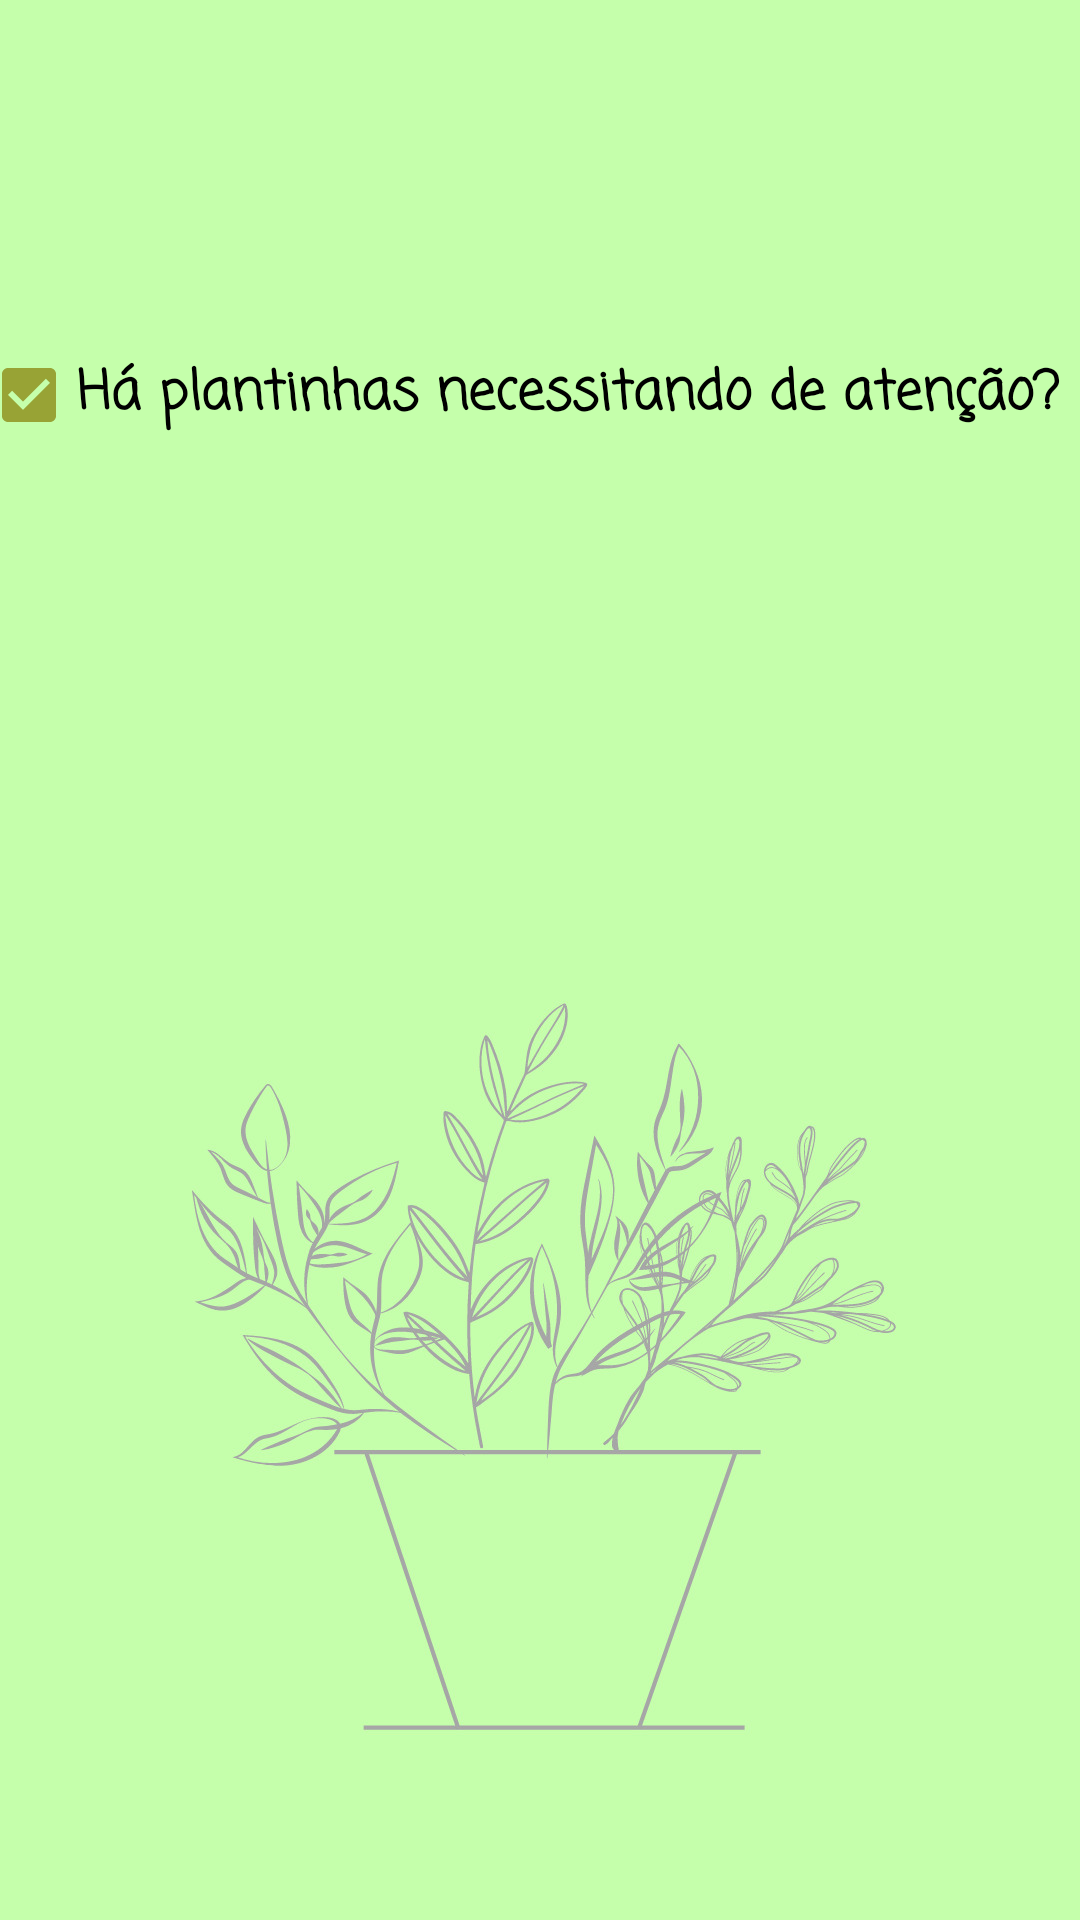

Reconstruct the res/layout file that produces this screen, plus the resources it refers to.
<!-- AndroidManifest.xml: application theme Theme.Irriga -->
<!-- res/layout/fragment_inicio.xml -->
<?xml version="1.0" encoding="utf-8"?>
<androidx.constraintlayout.widget.ConstraintLayout xmlns:android="http://schemas.android.com/apk/res/android"
    xmlns:app="http://schemas.android.com/apk/res-auto"
    xmlns:tools="http://schemas.android.com/tools"
    android:layout_width="match_parent"
    android:layout_height="match_parent"
    android:background="@drawable/planodefundo2"
    tools:context=".ui.inicio.InicioFragment">

    <CheckBox
        android:id="@+id/checkBox"
        android:layout_width="374dp"
        android:layout_height="86dp"
        android:checked="true"
        android:fontFamily="casual"
        android:text="@string/textbox"
        android:textSize="18sp"
        android:textStyle="bold"
        app:buttonTint="#98A335"
        app:layout_constraintBottom_toBottomOf="parent"
        app:layout_constraintEnd_toEndOf="parent"
        app:layout_constraintHorizontal_bias="0.49"
        app:layout_constraintStart_toStartOf="parent"
        app:layout_constraintTop_toTopOf="parent"
        app:layout_constraintVertical_bias="0.16" />

    <ImageView
        android:id="@+id/imageView2"
        android:layout_width="149dp"
        android:layout_height="387dp"
        android:src="@drawable/tan"
        app:layout_constraintBottom_toBottomOf="parent"
        app:layout_constraintEnd_toEndOf="parent"
        app:layout_constraintStart_toStartOf="parent"
        app:layout_constraintTop_toTopOf="parent"
        app:layout_constraintVertical_bias="0.712" />


</androidx.constraintlayout.widget.ConstraintLayout>
<!-- resources referenced by this layout -->
<resources>
  <!-- drawable planodefundo2: jpg bitmap (drawable, 127185 bytes) -->
  <string name="textbox">Há plantinhas necessitando de atenção?</string>
  <style name="Theme.Irriga" parent="Theme.MaterialComponents.DayNight.DarkActionBar">
          
          <item name="colorPrimary">@color/grey</item>
          <item name="colorPrimaryVariant">@color/dark_green</item>
          <item name="colorOnPrimary">@color/white</item>
          
          <item name="colorSecondary">@color/teal_200</item>
          <item name="colorSecondaryVariant">@color/teal_700</item>
          <item name="colorOnSecondary">@color/black</item>
          
          <item name="android:statusBarColor">?attr/colorPrimaryVariant</item>
          
      </style>
  <color name="grey">#97A6A5</color>
  <color name="dark_green">#37913A</color>
  <color name="white">#F7FAF7</color>
  <color name="teal_200">#FF03DAC5</color>
  <color name="teal_700">#FF018786</color>
  <color name="black">#FF000000</color>
</resources>
